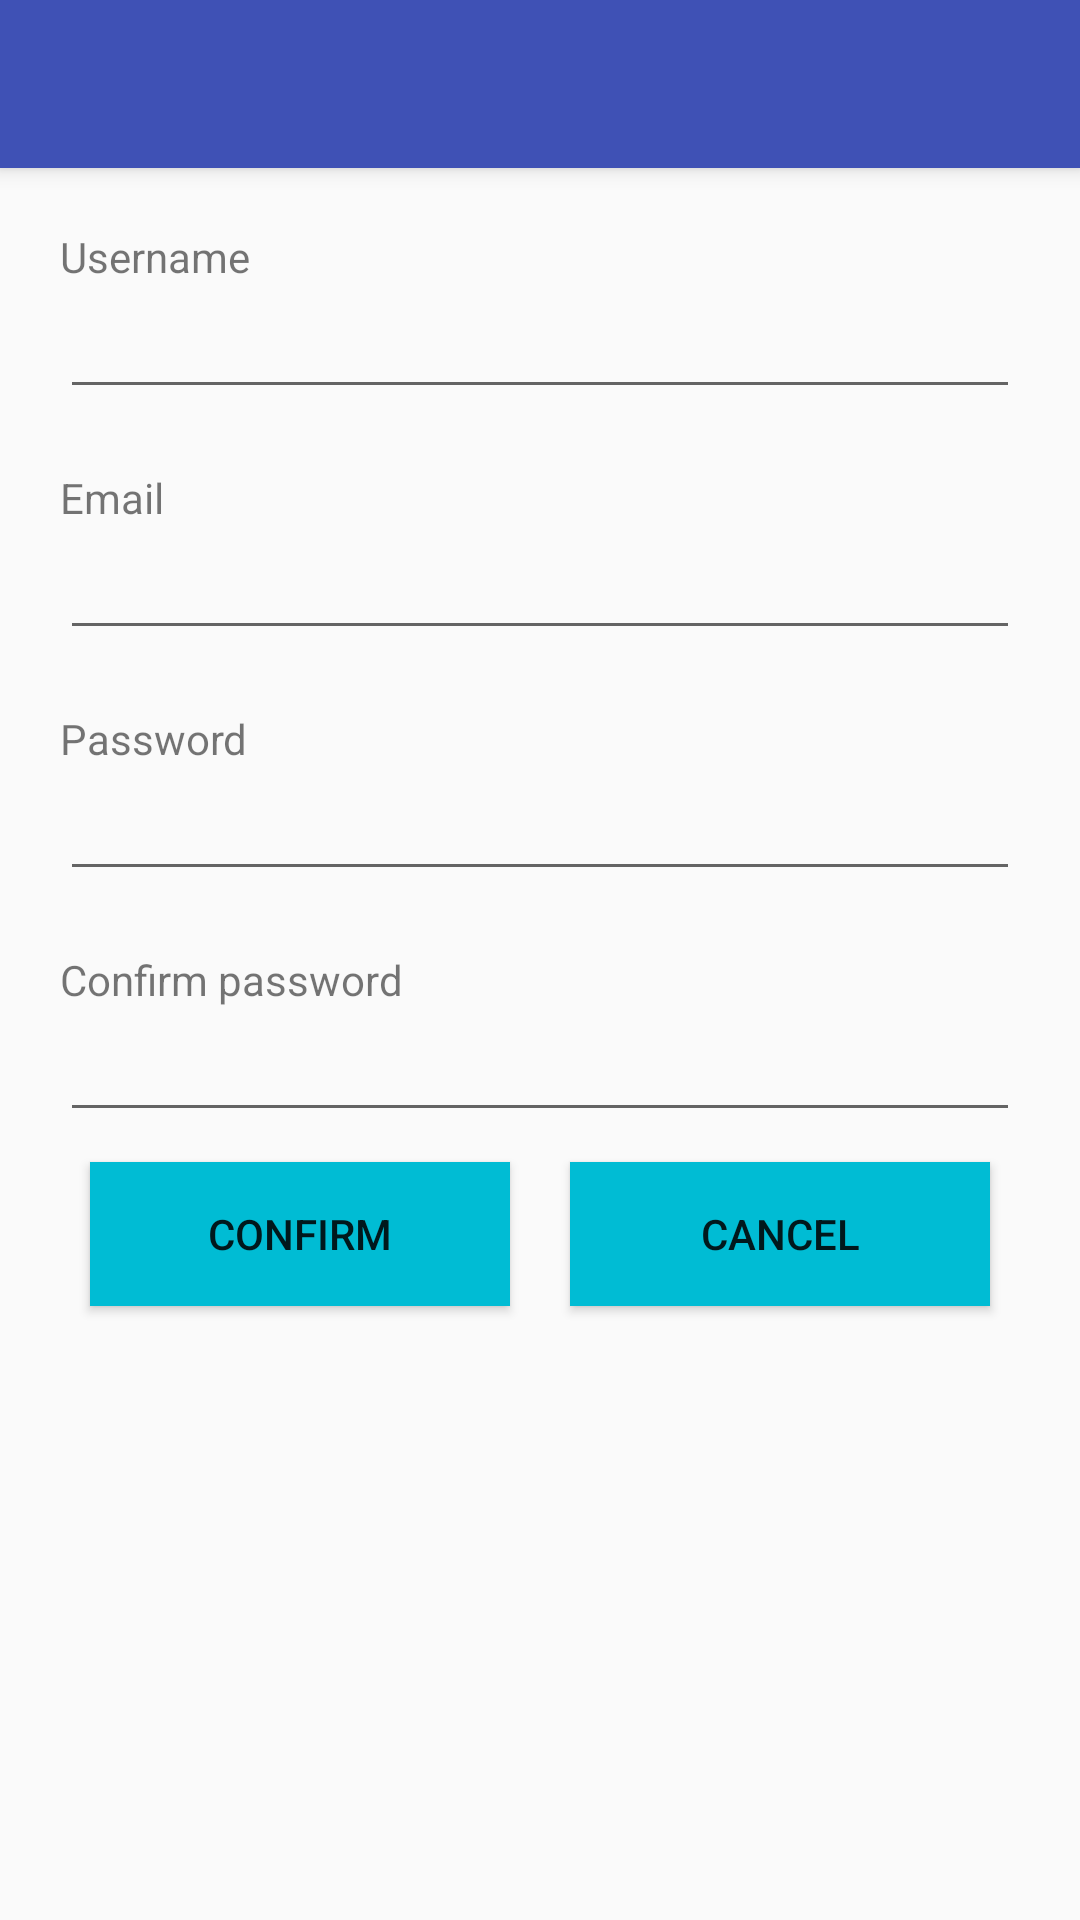

Produce the Android XML layout that renders to this screen, including the resource entries it uses.
<!-- AndroidManifest.xml: application theme AppTheme -->
<!-- res/layout/activity_register.xml -->
<?xml version="1.0" encoding="utf-8"?>
<LinearLayout xmlns:android="http://schemas.android.com/apk/res/android"
    xmlns:tools="http://schemas.android.com/tools"
    android:layout_width="match_parent"
    android:layout_height="match_parent"
    android:orientation="vertical"
    tools:context="com.example.gustavor.login.RegisterActivity">

    <include
        android:id="@+id/my_toolbar"
        layout="@layout/my_toolbar" />

    <ScrollView
        android:layout_width="match_parent"
        android:layout_height="match_parent">

        <LinearLayout
            android:layout_width="match_parent"
            android:layout_height="wrap_content"
            android:orientation="vertical">

            <TextView
                android:layout_width="match_parent"
                android:layout_height="wrap_content"
                android:layout_marginEnd="@dimen/standard_margin"
                android:layout_marginStart="@dimen/standard_margin"
                android:layout_marginTop="@dimen/standard_margin"
                android:text="@string/username" />

            <EditText
                android:id="@+id/username"
                android:layout_width="match_parent"
                android:layout_height="wrap_content"
                android:layout_marginEnd="@dimen/standard_margin"
                android:layout_marginStart="@dimen/standard_margin"
                android:inputType="textCapWords" />

            <TextView
                android:layout_width="match_parent"
                android:layout_height="wrap_content"
                android:layout_marginEnd="@dimen/standard_margin"
                android:layout_marginStart="@dimen/standard_margin"
                android:layout_marginTop="@dimen/standard_margin"
                android:text="@string/email" />

            <EditText
                android:id="@+id/email"
                android:layout_width="match_parent"
                android:layout_height="wrap_content"
                android:layout_marginEnd="@dimen/standard_margin"
                android:layout_marginStart="@dimen/standard_margin" />

            <TextView
                android:layout_width="match_parent"
                android:layout_height="wrap_content"
                android:layout_marginEnd="@dimen/standard_margin"
                android:layout_marginStart="@dimen/standard_margin"
                android:layout_marginTop="@dimen/standard_margin"
                android:text="@string/password" />

            <EditText
                android:id="@+id/password"
                android:layout_width="match_parent"
                android:layout_height="wrap_content"
                android:layout_marginEnd="@dimen/standard_margin"
                android:layout_marginStart="@dimen/standard_margin"
                android:inputType="textPassword" />

            <TextView
                android:layout_width="match_parent"
                android:layout_height="wrap_content"
                android:layout_marginEnd="@dimen/standard_margin"
                android:layout_marginStart="@dimen/standard_margin"
                android:layout_marginTop="@dimen/standard_margin"
                android:text="@string/confirm_password" />

            <EditText
                android:id="@+id/confirmP"
                android:layout_width="match_parent"
                android:layout_height="wrap_content"
                android:layout_marginEnd="@dimen/standard_margin"
                android:layout_marginStart="@dimen/standard_margin"
                android:inputType="textPassword" />

            <LinearLayout
                android:layout_width="match_parent"
                android:layout_height="wrap_content"
                android:layout_marginEnd="@dimen/standard_margin"
                android:layout_marginStart="@dimen/standard_margin"
                android:weightSum="1">

                <Button
                    android:id="@+id/confirmB"
                    style="@style/MyButton"
                    android:layout_width="0dp"
                    android:layout_height="wrap_content"
                    android:layout_weight="0.5"
                    android:text="@string/confirm" />

                <Button
                    android:id="@+id/cancel"
                    style="@style/MyButton"
                    android:layout_width="0dp"
                    android:layout_height="wrap_content"
                    android:layout_weight="0.5"
                    android:text="@string/cancel" />

            </LinearLayout>

        </LinearLayout>

    </ScrollView>

</LinearLayout>
<!-- res/layout/my_toolbar.xml (included above) -->
<?xml version="1.0" encoding="utf-8"?>
<android.support.v7.widget.Toolbar xmlns:android="http://schemas.android.com/apk/res/android"
    android:id="@+id/my_toolbar"
    style="@style/MyActionBar"
    android:layout_width="match_parent"
    android:layout_height="?attr/actionBarSize"
    android:background="?attr/colorPrimary"
    android:elevation="4dp"
    android:theme="@style/AppTheme">

</android.support.v7.widget.Toolbar>
<!-- resources referenced by this layout -->
<resources>
  <dimen name="standard_margin">20dp</dimen>
  <string name="cancel">Cancel</string>
  <string name="confirm">Confirm</string>
  <string name="confirm_password">Confirm password</string>
  <string name="email">Email</string>
  <string name="password">Password</string>
  <string name="username">Username</string>
  <style name="AppTheme" parent="Theme.AppCompat.Light.NoActionBar">
          
          <item name="colorPrimary">@color/colorPrimary</item>
          <item name="colorPrimaryDark">@color/colorPrimaryDark</item>
          <item name="colorAccent">@color/colorAccent</item>
      </style>
  <style name="MyActionBar">
          <item name="titleTextColor">@color/white</item>
      </style>
  <style name="MyButton" parent="Base.TextAppearance.AppCompat.Button">
          <item name="android:background">@color/colorAccent</item>
          <item name="android:layout_margin">@dimen/button_margin</item>
      </style>
  <color name="colorPrimary">#3f51b5</color>
  <color name="colorPrimaryDark">#303F9F</color>
  <color name="colorAccent">#00bcd4</color>
  <color name="white">#ffffff</color>
  <dimen name="button_margin">10dp</dimen>
</resources>
